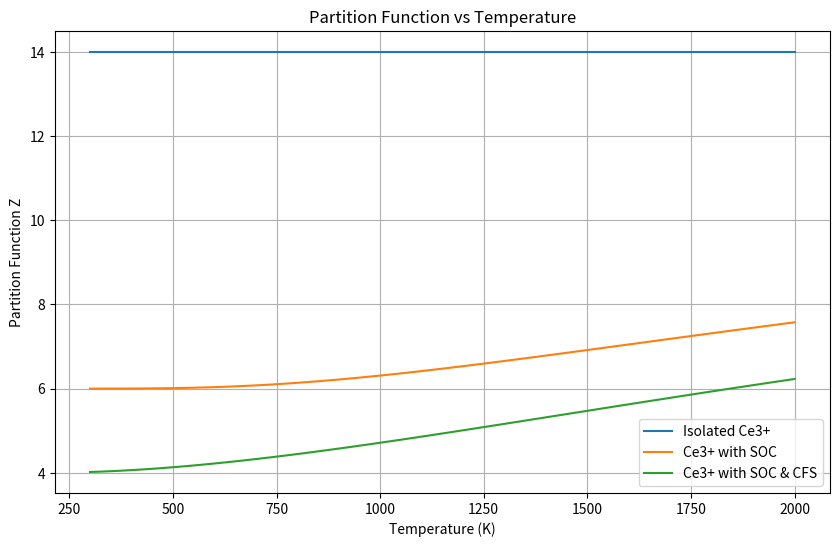
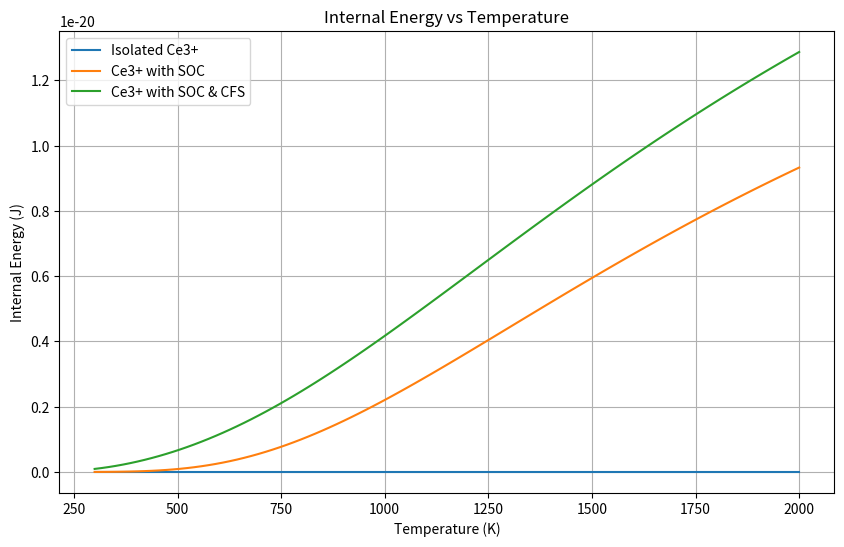
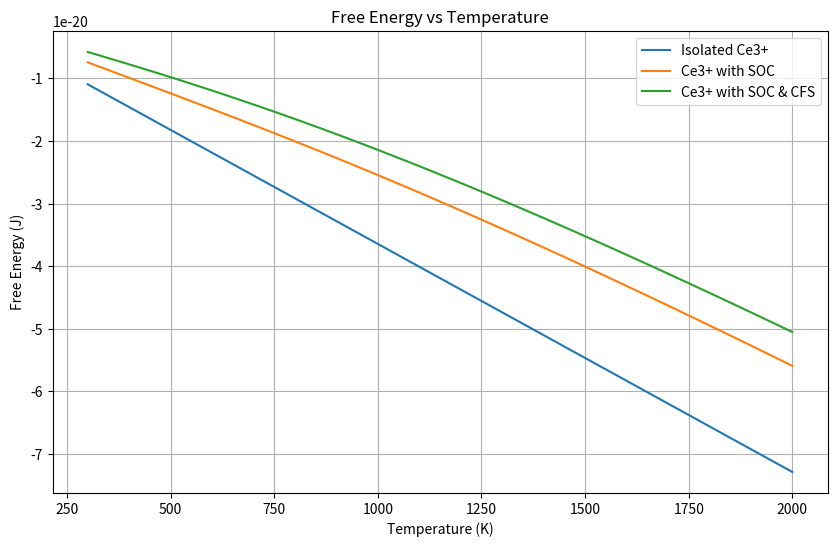
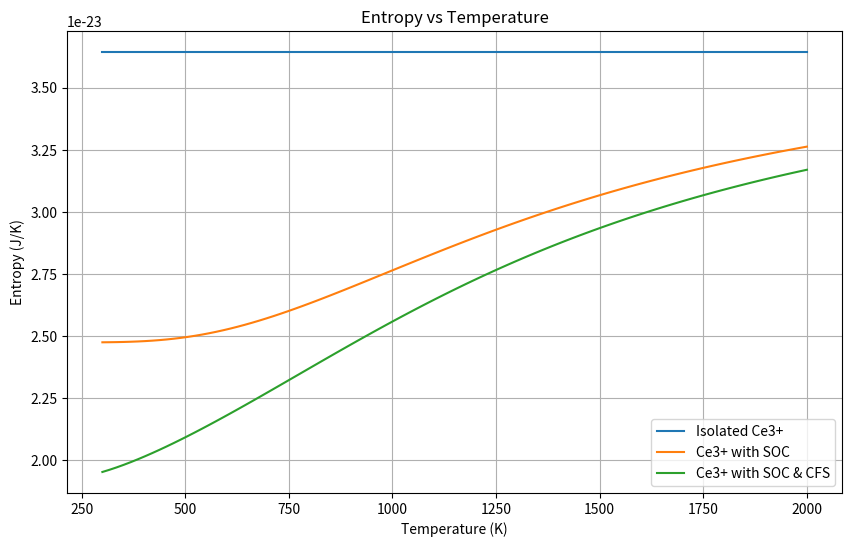

Recreate these plots in Python, in order.
import numpy as np
from scipy.constants import k  # Boltzmann constant
import matplotlib.pyplot as plt
import os
import csv

def numerical_derivative(func, T, delta=1e-5):
    """
    Computes the numerical derivative of a function `func` at temperature `T`
    using the central difference method.

    Parameters:
    - func: Function to compute the derivative of
    - T: Temperature at which the derivative is evaluated
    - delta: Small change in T used for finite differences

    Returns:
    - The numerical derivative at the given temperature T
    """
    return (func(T + delta) - func(T - delta)) / (2 * delta)

# 2-1-1 Checking point 1) Write a Python function to compute the partition function for an isolated Ce3+ ion with 14-fold degeneracy, where all states have zero energy.
# Isolated Ce3+ with 14-fold degeneracy, zero energy for all states
def partition_function_isolated(T):
    g_iso = 14  # Degeneracy (constant partition function)
    Z_iso = g_iso  # Partition function is constant
    return Z_iso

# 2-1-1 Checking point 2) Compute the thermodynamic properties 
# Thermodynamic properties based on the given expressions
def thermodynamic_properties_isolated(T):
    Z = partition_function_isolated(T)
    
    # Internal Energy: U = - d(ln Z) / d(beta), where beta = 1 / (k_B T)
    beta = 1 / (k * T)
    
    # Calculate ln(Z) for the partition function
    lnZ = np.log(Z)
    
    # Since Z is constant (degeneracy only), ln(Z) is constant
    # Derivative of ln(Z) with respect to beta (since ln(Z) is constant, d(ln Z)/d(beta) = 0)
    dlnZ_dbeta = 0
    U = -dlnZ_dbeta  # Internal energy, derived from the correct expression

    # Free Energy: F = - k_B T ln(Z)
    F = - k * T * lnZ
    
    # Use the numerical derivative of free energy for entropy
    S = - numerical_derivative(lambda T: -k * T * np.log(partition_function_isolated(T)), T)
    
    return U, F, S, Z

# 2-1-2 Checking point 1) Write a Python function to compute the partition function for Ce3+ with SOC
# Ce3+ with SOC: Two levels with degeneracies 6 and 8, separated by 0.28 eV
def partition_function_soc(T):
    g_soc = np.array([6, 8])  # Degeneracies
    E_soc = np.array([0, 0.28 * 1.60218e-19])  # Energy levels in Joules (0.28 eV to J)
    beta = 1 / (k * T)
    Z_soc = np.sum(g_soc * np.exp(-beta * E_soc))  # Partition function
    return Z_soc, g_soc, E_soc

# 2-1-2 Checking point 2) Use the partition function to compute the thermodynamic properties 
def thermodynamic_properties_soc(T):
    Z, g_soc, E_soc = partition_function_soc(T)  # Ensure g_soc and E_soc are retrieved
    
    # Internal Energy: U = - d(ln Z) / d(beta)
    beta = 1 / (k * T)
    # Compute internal energy from the energy levels
    U = np.sum((g_soc * E_soc * np.exp(-beta * E_soc)) / Z)  # Weighted sum over energy levels
    
    # Free Energy: F = - k_B T ln(Z)
    F = - k * T * np.log(Z)
    
    # Use the numerical derivative of free energy for entropy
    S = -numerical_derivative(lambda T: -k * T * np.log(partition_function_soc(T)[0]), T)
    
    return U, F, S, Z

# 2-1-3 Checking point 2) Write a Python function to compute the partition function for Ce3+ with SOC and CFS
# Ce3+ with SOC and CFS: Five distinct levels with different degeneracies
def partition_function_soc_cfs(T):
    g_soc_cfs = np.array([4, 2, 2, 4, 2])  # Degeneracies
    E_soc_cfs = np.array([0, 0.12, 0.25, 0.32, 0.46]) * 1.60218e-19  # 2-1-3 Checking point 1) Split into five individual energy levels
    beta = 1 / (k * T)
    Z_soc_cfs = np.sum(g_soc_cfs * np.exp(-beta * E_soc_cfs))  # Partition function
    return Z_soc_cfs, g_soc_cfs, E_soc_cfs

# 2-1-3 Checking point 3) Use the partition function to compute the thermodynamic properties 
def thermodynamic_properties_soc_cfs(T):
    Z, g_soc_cfs, E_soc_cfs = partition_function_soc_cfs(T)  # Ensure g_soc_cfs and E_soc_cfs are retrieved
    
    # Internal Energy: U = - d(ln Z) / d(beta)
    beta = 1 / (k * T)
    # Compute internal energy directly from the energy levels
    U = np.sum((g_soc_cfs * E_soc_cfs * np.exp(-beta * E_soc_cfs)) / Z)  # Weighted sum over energy levels
    
    # Free Energy: F = - k_B T ln(Z)
    F = - k * T * np.log(Z)
    
    # Use the numerical derivative of free energy for entropy
    S = -numerical_derivative(lambda T: -k * T * np.log(partition_function_soc_cfs(T)[0]), T)
    
    return U, F, S, Z

# Temperature range
T_values = np.linspace(300, 2000, 100)  # From 300 K to 2000 K

# Arrays to store the data
data_isolated = []
data_soc = []
data_soc_cfs = []

# Loop over the temperature values and compute properties for each case
for T in T_values:
    U_iso, F_iso, S_iso, Z_iso = thermodynamic_properties_isolated(T)
    U_soc, F_soc, S_soc, Z_soc = thermodynamic_properties_soc(T)
    U_soc_cfs, F_soc_cfs, S_soc_cfs, Z_soc_cfs = thermodynamic_properties_soc_cfs(T)
    
    data_isolated.append([T, U_iso, F_iso, S_iso])
    data_soc.append([T, U_soc, F_soc, S_soc])
    data_soc_cfs.append([T, U_soc_cfs, F_soc_cfs, S_soc_cfs])

# Define the temperature range
T_values = np.linspace(300, 2000, 100)

# Arrays to store the thermodynamic properties and partition functions
U_iso_values, F_iso_values, S_iso_values, Z_iso_values = [], [], [], []
U_soc_values, F_soc_values, S_soc_values, Z_soc_values = [], [], [], []
U_soc_cfs_values, F_soc_cfs_values, S_soc_cfs_values, Z_soc_cfs_values = [], [], [], []

# 2-1-4 Checking point 1) Compute and compare the partition functions and the thermodynamic properties 
# Compute thermodynamic properties and partition functions for each temperature
for T in T_values:
    U_iso, F_iso, S_iso, Z_iso = thermodynamic_properties_isolated(T)
    U_soc, F_soc, S_soc, Z_soc = thermodynamic_properties_soc(T)
    U_soc_cfs, F_soc_cfs, S_soc_cfs, Z_soc_cfs = thermodynamic_properties_soc_cfs(T)
    
    # Store the results for isolated Ce3+
    U_iso_values.append(U_iso)
    F_iso_values.append(F_iso)
    S_iso_values.append(S_iso)
    Z_iso_values.append(Z_iso)
    
    # Store the results for Ce3+ with SOC
    U_soc_values.append(U_soc)
    F_soc_values.append(F_soc)
    S_soc_values.append(S_soc)
    Z_soc_values.append(Z_soc)
    
    # Store the results for Ce3+ with SOC & CFS
    U_soc_cfs_values.append(U_soc_cfs)
    F_soc_cfs_values.append(F_soc_cfs)
    S_soc_cfs_values.append(S_soc_cfs)
    Z_soc_cfs_values.append(Z_soc_cfs)

# 2-1-4 Checking point 2) Provide plots of the thermodynamic properties as a function of temperature (from 300 K to 2000 K)
# Plot Partition Functions for the three cases
plt.figure(figsize=(10, 6))
plt.plot(T_values, Z_iso_values, label='Isolated Ce3+')
plt.plot(T_values, Z_soc_values, label='Ce3+ with SOC')
plt.plot(T_values, Z_soc_cfs_values, label='Ce3+ with SOC & CFS')
plt.xlabel('Temperature (K)')
plt.ylabel('Partition Function Z')
plt.title('Partition Function vs Temperature')
plt.legend()
plt.grid(True)
plt.show()

# Plot Internal Energy for the three cases
plt.figure(figsize=(10, 6))
plt.plot(T_values, U_iso_values, label='Isolated Ce3+')
plt.plot(T_values, U_soc_values, label='Ce3+ with SOC')
plt.plot(T_values, U_soc_cfs_values, label='Ce3+ with SOC & CFS')
plt.xlabel('Temperature (K)')
plt.ylabel('Internal Energy (J)')
plt.title('Internal Energy vs Temperature')
plt.legend()
plt.grid(True)
plt.show()

# Plot Free Energy for the three cases
plt.figure(figsize=(10, 6))
plt.plot(T_values, F_iso_values, label='Isolated Ce3+')
plt.plot(T_values, F_soc_values, label='Ce3+ with SOC')
plt.plot(T_values, F_soc_cfs_values, label='Ce3+ with SOC & CFS')
plt.xlabel('Temperature (K)')
plt.ylabel('Free Energy (J)')
plt.title('Free Energy vs Temperature')
plt.legend()
plt.grid(True)
plt.show()

# Plot Entropy for the three cases
plt.figure(figsize=(10, 6))
plt.plot(T_values, S_iso_values, label='Isolated Ce3+')
plt.plot(T_values, S_soc_values, label='Ce3+ with SOC')
plt.plot(T_values, S_soc_cfs_values, label='Ce3+ with SOC & CFS')
plt.xlabel('Temperature (K)')
plt.ylabel('Entropy (J/K)')
plt.title('Entropy vs Temperature')
plt.legend()
plt.grid(True)
plt.show()


# Get the current working directory
current_directory = os.getcwd()

# Specify the folder where the file will be saved, relative to the current directory
folder_name = "comp-prob-solv/homework-4-2"
directory = os.path.join(current_directory, folder_name)

# Create the directory if it does not exist
os.makedirs(directory, exist_ok=True)

# Write the results to CSV files for each case

# Isolated Ce3+
csv_file_path_isolated = os.path.join(directory, "thermo_isolated.csv")
with open(csv_file_path_isolated, mode='w', newline='') as file:
    writer = csv.writer(file)
    # Write header
    writer.writerow(['Temperature (K)', 'Internal Energy (J)', 'Free Energy (J)', 'Entropy (J/K)'])
    # Write data rows
    writer.writerows(data_isolated)

# Ce3+ with SOC
csv_file_path_soc = os.path.join(directory, "thermo_soc.csv")
with open(csv_file_path_soc, mode='w', newline='') as file:
    writer = csv.writer(file)
    writer.writerow(['Temperature (K)', 'Internal Energy (J)', 'Free Energy (J)', 'Entropy (J/K)'])
    writer.writerows(data_soc)

# Ce3+ with SOC and CFS
csv_file_path_soc_cfs = os.path.join(directory, "thermo_soc_cfs.csv")
with open(csv_file_path_soc_cfs, mode='w', newline='') as file:
    writer = csv.writer(file)
    writer.writerow(['Temperature (K)', 'Internal Energy (J)', 'Free Energy (J)', 'Entropy (J/K)'])
    writer.writerows(data_soc_cfs)

print(f"CSV files successfully created in {directory}")
